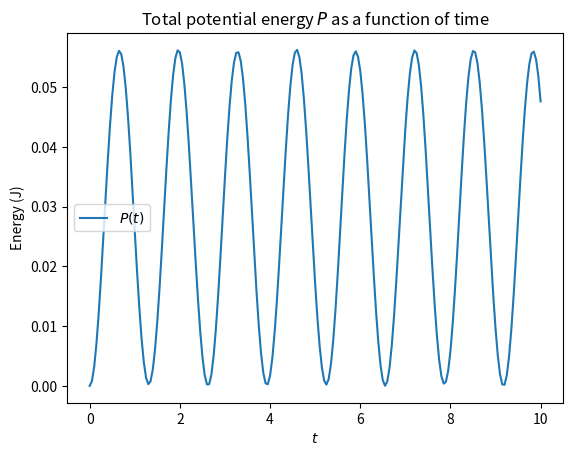
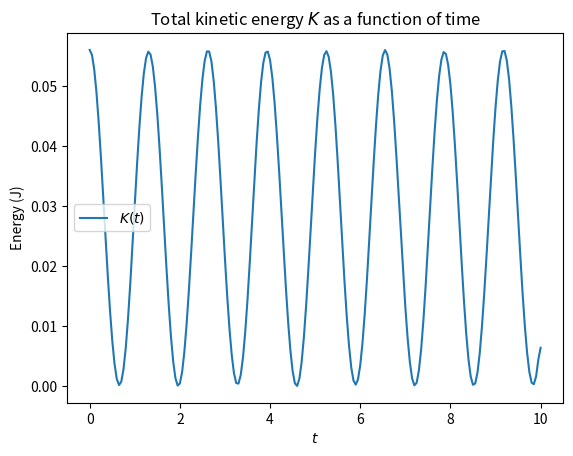
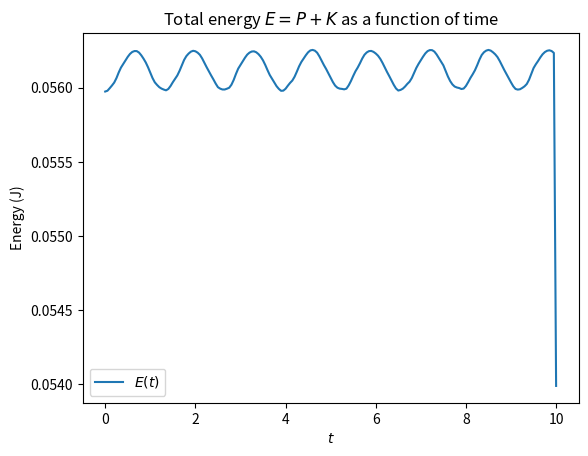

Here is the Python script that generated these plots, in order:
import numpy as np
import matplotlib.pyplot as plt
from numpy import cos, sin, pi
from scipy.integrate import solve_ivp


class DoublePendulum:
    def __init__(self, M1=1, L1=1, M2=1, L2=1, g=9.81):
        """Set parameters of pendulums.
        
        First pendulum (attached to stationary point):
        L1: Length of rod [m]
        M1: Mass at end of rod [kg]

        Second pendulum (attached to first pendulum):
        L2: Length of rod [m]
        M2: Mass at end of rod [kg]

        g: Acceleration of gravity [m/s**2]
        """
        self.M1 = M1
        self.L1 = L1
        self.M2 = M2
        self.L2 = L2
        self.g = g

    def __call__(self, t, y):
        """Return RHS of ODEs."""
        theta1, omega1, theta2, omega2 = y[0], y[1], y[2], y[3]
        M1, L1, M2, L2 = self.M1, self.L1, self.M2, self.L2
        g = self.g
        delta_t = theta2 - theta1

        dtheta1_dt = omega1
        domega1_dt = (M2*L1*omega1**2*sin(delta_t)*cos(delta_t)
                   + M2*g*sin(theta2)*cos(delta_t)
                   + M2*L2*omega2**2*sin(delta_t)
                   - (M1+M2)*g*sin(theta1)) / ((M1+M2)*L1
                                               - M2*L1*cos(delta_t)**2)

        dtheta2_dt = omega2
        domega2_dt = (-M2*L2*omega2**2*sin(delta_t)*cos(delta_t)
                   + (M1+M2)*g*sin(theta1)*cos(delta_t)
                   - (M1+M2)*L1*omega1**2*sin(delta_t)
                   - (M1+M2)*g*sin(theta2)) / ((M1+M2)*L2
                                               - M2*L2*cos(delta_t)**2)

        return dtheta1_dt, domega1_dt, dtheta2_dt, domega2_dt

    def solve(self, y0, T, dt, angles="rad"):
        """Solve set of ODEs using scipy.

        y0: Tuple (theta1_0, omega1_0, theta2_0, omega2_0) with 
            initial conditions
        T: End of interval (0, T)
        dt: Time step for interval
        angles: deg (degrees) or rad (radians)
        """
        theta1_0, omega1_0, theta2_0, omega2_0 = y0[0], y0[1], y0[2], y0[3]

        if angles == "rad":
            pass
        elif angles == "deg":
            theta1_0 = theta1_0*pi/180
            omega1_0 = omega1_0*pi/180
            theta2_0 = theta2_0*pi/180
            omega2_0 = omega2_0*pi/180
        else:
            raise ValueError("Angles must be set to deg or rad")

        _t_eval = np.arange(0, T+dt, dt)
        _sol = solve_ivp(self.__call__, (0, T), (theta1_0, omega1_0, 
                         theta2_0, omega2_0), t_eval=_t_eval)
        self._t, self._y = _sol.t, _sol.y

    @property
    def t(self):
        """Return array with time points on (0, T], in steps of dt."""
        if hasattr(self, "_t"):
            return self._t
        else:
            raise AttributeError("Method solve has not been called")

    @property
    def theta1(self):
        """Return array with theta as a function of t."""
        if hasattr(self, "_y"):
            return self._y[0]
        else:
            raise AttributeError("Method solve has not been called")

    @property
    def theta2(self):
        """Return array with theta as a function of t."""
        if hasattr(self, "_y"):
            return self._y[2]
        else:
            raise AttributeError("Method solve has not been called")

    @property
    def x1(self):
        """Return array with 1st pendulum x-coord. as a function of t."""
        return self.L1*sin(self.theta1)

    @property
    def y1(self):
        """Return array with 1st pendulum y-coord. as a function of t."""
        return -self.L1*cos(self.theta1)

    @property
    def x2(self):
        """Return array with 2nd pendulum x-coord. as a function of t."""
        return self.x1 + self.L2*sin(self.theta2)

    @property
    def y2(self):
        """Return array with 2nd pendulum y-coord. as a function of t."""
        return self.y1 - self.L2*cos(self.theta2)

    @property
    def potential(self):
        """Return array with total potential energy as a function of t."""
        P1 = self.M1*self.g*(self.y1+self.L1)
        P2 = self.M2*self.g*(self.y2+self.L1+self.L2)
        return P1 + P2

    @property
    def vx1(self):
        """Return array with 1st pendulum velocity (x axis).|"""
        return np.gradient(self.x1, self.t)

    @property
    def vy1(self):
        """Return array with 1st pendulum velocity (y axis)."""
        return np.gradient(self.y1, self.t)

    @property
    def vx2(self):
        """Return array with 2nd pendulum velocity (x axis)."""
        return np.gradient(self.x2, self.t)

    @property
    def vy2(self):
        """Return array with 2nd pendulum velocity (y axis)."""
        return np.gradient(self.y2, self.t)

    @property
    def kinetic(self):
        """Return array with total kinetic energy."""
        K1 = 0.5*self.M1*(self.vx1**2 + self.vy1**2)
        K2 = 0.5*self.M2*(self.vx2**2 + self.vy2**2)
        return K1 + K2

if __name__ == "__main__":
    pend = DoublePendulum()
    pend.solve((0, 0.15, 0, 0.15), 10, 0.05)

    plt.plot(pend.t, pend.potential, label=r"$P(t)$")
    plt.title(r"Total potential energy $P$ as a function of time")
    plt.xlabel(r"$t$")
    plt.ylabel("Energy (J)")
    plt.legend()

    plt.figure()
    plt.plot(pend.t, pend.kinetic, label=r"$K(t)$")
    plt.title(r"Total kinetic energy $K$ as a function of time")
    plt.xlabel(r"$t$")
    plt.ylabel("Energy (J)")
    plt.legend()

    plt.figure()
    plt.plot(pend.t, pend.potential+pend.kinetic, label=r"$E(t)$")
    plt.title(r"Total energy $E = P + K$ as a function of time")
    plt.xlabel(r"$t$")
    plt.ylabel("Energy (J)")
    plt.legend()
    plt.show()